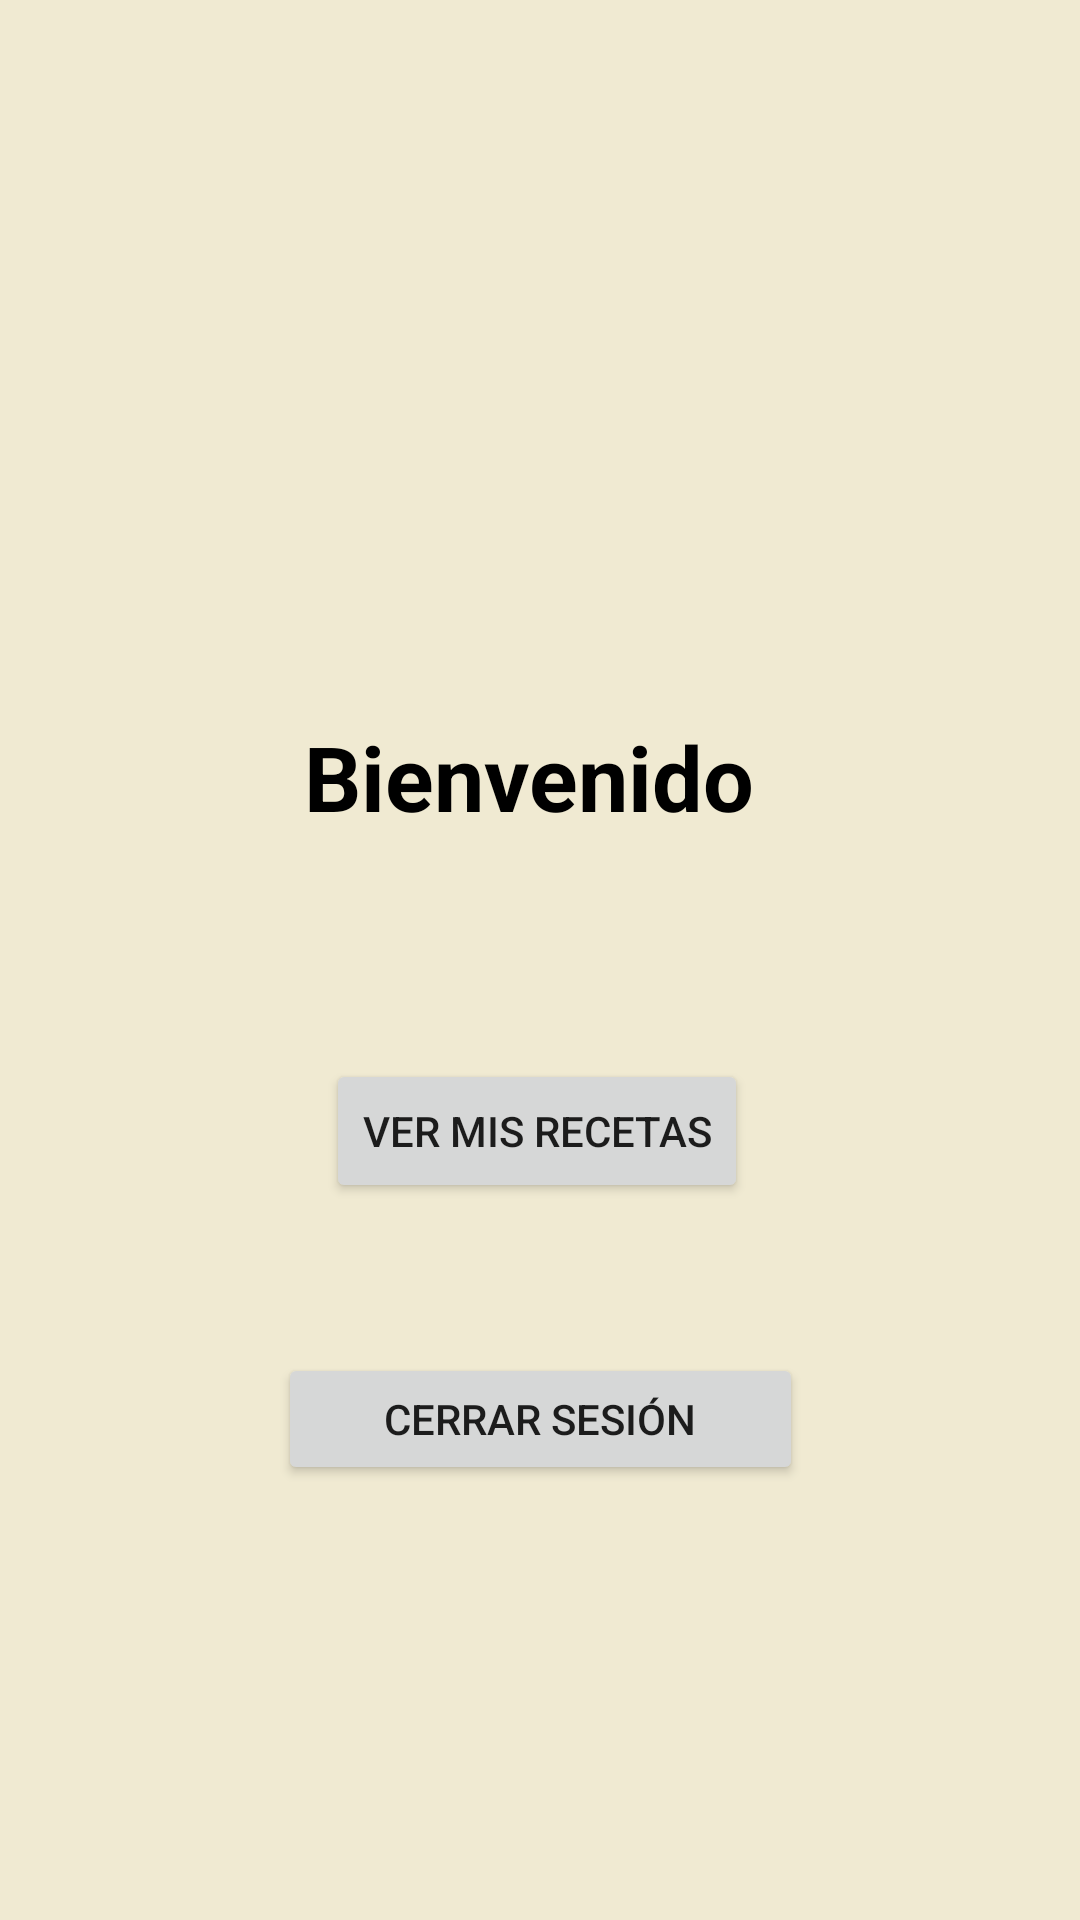

Here is an Android app screen rendered from its layout file. Give the layout XML and the strings, colors and styles it references.
<!-- AndroidManifest.xml: application theme Theme.ProyectoFinal -->
<!-- res/layout/fragment_perfil.xml -->
<?xml version="1.0" encoding="utf-8"?>
<FrameLayout xmlns:android="http://schemas.android.com/apk/res/android"
    xmlns:app="http://schemas.android.com/apk/res-auto"
    xmlns:tools="http://schemas.android.com/tools"
    android:layout_width="match_parent"
    android:layout_height="match_parent"
    android:background="@color/uno"
    tools:context=".Perfil">

    
    <androidx.constraintlayout.widget.ConstraintLayout
        android:layout_width="match_parent"
        android:layout_height="match_parent">

        <Button
            android:id="@+id/button_ver_recetas"
            android:layout_width="wrap_content"
            android:layout_height="wrap_content"
            android:layout_marginStart="120dp"
            android:layout_marginEnd="120dp"
            android:layout_marginBottom="50dp"
            android:text="Ver mis recetas"
            app:layout_constraintBottom_toTopOf="@+id/button_logout"
            app:layout_constraintEnd_toEndOf="parent"
            app:layout_constraintHorizontal_bias="0.554"
            app:layout_constraintStart_toStartOf="parent" />

        <TextView
            android:id="@+id/tv_usuario"
            android:layout_width="wrap_content"
            android:layout_height="wrap_content"
            android:layout_marginStart="150dp"
            android:layout_marginEnd="150dp"
            android:layout_marginBottom="74dp"
            android:text="Bienvenido "
            android:textSize="30sp"
            android:textStyle="bold"
            android:textColor="@color/black"
            app:layout_constraintBottom_toTopOf="@+id/button_ver_recetas"
            app:layout_constraintEnd_toEndOf="parent"
            app:layout_constraintStart_toStartOf="parent" />

        <ImageView
            android:id="@+id/iv_usuario"
            android:layout_width="99dp"
            android:layout_height="107dp"
            android:layout_marginStart="138dp"
            android:layout_marginTop="29dp"
            android:layout_marginEnd="145dp"
            android:layout_marginBottom="35dp"
            app:layout_constraintBottom_toTopOf="@+id/tv_usuario"
            app:layout_constraintEnd_toEndOf="parent"
            app:layout_constraintStart_toStartOf="parent"
            app:layout_constraintTop_toTopOf="parent"
            app:srcCompat="@drawable/chef_perfil"
            tools:src="@drawable/chef_perfil" />

        <Button
            android:id="@+id/button_logout"
            android:layout_width="175dp"
            android:layout_height="44dp"
            android:layout_marginStart="120dp"
            android:layout_marginEnd="120dp"
            android:layout_marginBottom="145dp"
            android:text="Cerrar Sesión"
            app:layout_constraintBottom_toBottomOf="parent"
            app:layout_constraintEnd_toEndOf="parent"
            app:layout_constraintStart_toStartOf="parent" />

    </androidx.constraintlayout.widget.ConstraintLayout>

</FrameLayout>
<!-- resources referenced by this layout -->
<resources>
  <color name="black">#FF000000</color>
  <color name="uno">#F0EAD2</color>
  <style name="Theme.ProyectoFinal" parent="Theme.MaterialComponents.DayNight.DarkActionBar">
          
          <item name="colorPrimary">@color/tres</item>
          <item name="colorPrimaryVariant">@color/tres</item>
          <item name="colorOnPrimary">@color/uno</item>
          
          <item name="colorSecondary">@color/cuatro</item>
          <item name="colorSecondaryVariant">@color/cuatro</item>
          <item name="colorOnSecondary">@color/black</item>
          
          <item name="android:statusBarColor">@color/tres</item>
          
      </style>
  <color name="tres">#ADC178</color>
  <color name="cuatro">#A98467</color>
</resources>
